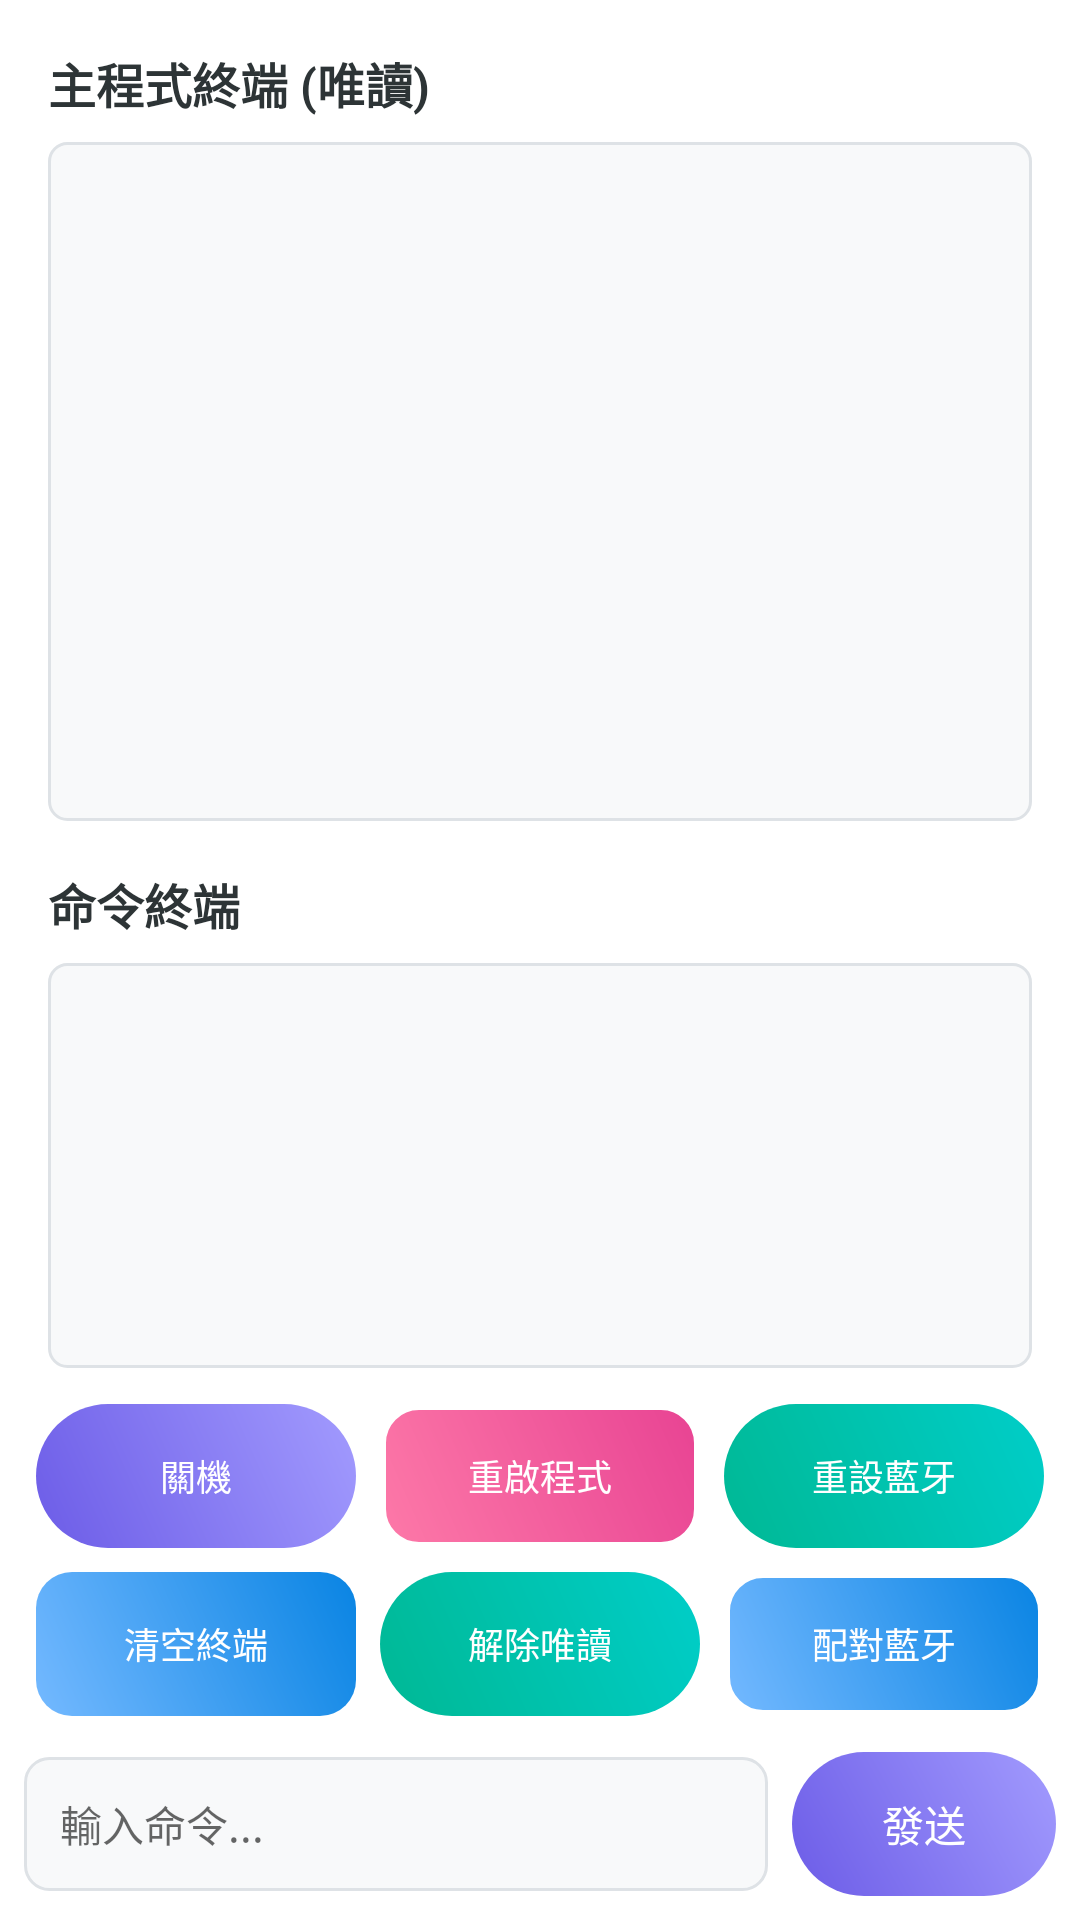

Here is an Android app screen rendered from its layout file. Give the layout XML and the strings, colors and styles it references.
<!-- AndroidManifest.xml: application theme Theme.Test -->
<!-- res/layout/activity_usb_terminal.xml -->
<?xml version="1.0" encoding="utf-8"?>
<androidx.constraintlayout.widget.ConstraintLayout
    xmlns:android="http://schemas.android.com/apk/res/android"
    xmlns:app="http://schemas.android.com/apk/res-auto"
    xmlns:tools="http://schemas.android.com/tools"
    android:layout_width="match_parent"
    android:layout_height="match_parent"
    android:background="@drawable/fragment_background"
    android:padding="8dp">  

    
    <LinearLayout
        android:id="@+id/command_input_layout"
        android:layout_width="match_parent"
        android:layout_height="wrap_content"
        android:layout_marginTop="12dp"
        android:gravity="center_vertical"
        android:orientation="horizontal"
        app:layout_constraintBottom_toBottomOf="parent"
        app:layout_constraintEnd_toEndOf="parent"
        app:layout_constraintStart_toStartOf="parent">

        <EditText
            android:id="@+id/command_input"
            android:layout_width="0dp"
            android:layout_height="wrap_content"
            android:layout_weight="1"
            android:background="@drawable/value_background"
            android:enabled="false"
            android:hint="輸入命令..."
            android:imeOptions="actionSend"
            android:padding="12dp"
            android:textColor="@color/black"
            android:textSize="14sp" />

        <Button
            android:id="@+id/send_command_button"
            android:layout_width="wrap_content"
            android:layout_height="wrap_content"
            android:layout_marginStart="8dp"
            android:background="@drawable/gradient_button"
            android:elevation="0dp"
            android:enabled="false"
            android:stateListAnimator="@null"
            android:text="發送"
            android:textColor="@color/white"
            android:textSize="14sp" />
    </LinearLayout>

    
    <GridLayout
        android:id="@+id/button_grid_container"
        android:layout_width="match_parent"
        android:layout_height="wrap_content"
        android:layout_marginBottom="8dp"
        android:columnCount="3"
        android:rowCount="2"
        app:layout_constraintBottom_toTopOf="@id/command_input_layout"
        app:layout_constraintEnd_toEndOf="parent"
        app:layout_constraintStart_toStartOf="parent">

        
        <Button
            android:id="@+id/shutdown_button"
            style="@style/UsbTerminalButton"
            android:layout_columnWeight="1"
            android:background="@drawable/gradient_button"
            android:text="關機" />

        <Button
            android:id="@+id/restart_program_button"
            style="@style/UsbTerminalButton"
            android:layout_columnWeight="1"
            android:background="@drawable/gradient_button_tertiary"
            android:text="重啟程式" />

        <Button
            android:id="@+id/reset_bluetooth_button"
            style="@style/UsbTerminalButton"
            android:layout_columnWeight="1"
            android:background="@drawable/gradient_button_secondary"
            android:text="重設藍牙" />

        <Button
            android:id="@+id/clear_terminal_button"
            style="@style/UsbTerminalButton"
            android:layout_columnWeight="1"
            android:background="@drawable/gradient_button_guide"
            android:text="清空終端" />

        <Button
            android:id="@+id/toggle_readonly_button"
            style="@style/UsbTerminalButton"
            android:layout_columnWeight="1"
            android:background="@drawable/gradient_button_secondary"
            android:text="解除唯讀" />

        <Button
            android:id="@+id/pair_bluetooth_button"
            style="@style/UsbTerminalButton"
            android:layout_columnWeight="1"
            android:background="@drawable/gradient_button_quaternary"
            android:text="配對藍牙" />

    </GridLayout>

    
    <LinearLayout
        android:id="@+id/main_terminal_container"
        android:layout_width="match_parent"
        android:layout_height="0dp"
        android:background="@drawable/terminal_background"
        android:orientation="vertical"
        android:padding="8dp"
        app:layout_constraintBottom_toTopOf="@id/command_terminal_container"
        app:layout_constraintEnd_toEndOf="parent"
        app:layout_constraintStart_toStartOf="parent"
        app:layout_constraintTop_toTopOf="parent"
        app:layout_constraintVertical_weight="3"> 

        <TextView
            android:layout_width="wrap_content"
            android:layout_height="wrap_content"
            android:layout_marginBottom="8dp"
            android:text="主程式終端 (唯讀)"
            android:textColor="#2D3436"
            android:textSize="16sp"
            android:textStyle="bold" />

        <ScrollView
            android:id="@+id/main_terminal_scroll_view"
            android:layout_width="match_parent"
            android:layout_height="0dp"
            android:layout_weight="1"
            android:background="@drawable/code_background"
            android:padding="12dp">

            <TextView
                android:id="@+id/main_terminal_text"
                android:layout_width="match_parent"
                android:layout_height="wrap_content"
                android:fontFamily="monospace"
                android:lineSpacingExtra="4dp"
                android:textColor="#000000"
                android:textSize="14sp"
                tools:text="等待主程式輸出...\n" />
        </ScrollView>
    </LinearLayout>

    
    <LinearLayout
        android:id="@+id/command_terminal_container"
        android:layout_width="match_parent"
        android:layout_height="0dp"
        android:background="@drawable/terminal_background"
        android:orientation="vertical"
        android:padding="8dp"
        app:layout_constraintBottom_toTopOf="@id/button_grid_container"
        app:layout_constraintEnd_toEndOf="parent"
        app:layout_constraintStart_toStartOf="parent"
        app:layout_constraintTop_toBottomOf="@id/main_terminal_container"
        app:layout_constraintVertical_weight="2"> 

        <TextView
            android:layout_width="wrap_content"
            android:layout_height="wrap_content"
            android:layout_marginBottom="8dp"
            android:text="命令終端"
            android:textColor="#2D3436"
            android:textSize="16sp"
            android:textStyle="bold" />

        <ScrollView
            android:id="@+id/command_terminal_scroll_view"
            android:layout_width="match_parent"
            android:layout_height="0dp"
            android:layout_weight="1"
            android:background="@drawable/code_background"
            android:padding="12dp">

            <TextView
                android:id="@+id/command_terminal_text"
                android:layout_width="match_parent"
                android:layout_height="wrap_content"
                android:fontFamily="monospace"
                android:lineSpacingExtra="4dp"
                android:textColor="#000000"
                android:textSize="14sp"
                tools:text="等待命令輸入...\n" />
        </ScrollView>
    </LinearLayout>

</androidx.constraintlayout.widget.ConstraintLayout>
<!-- resources referenced by this layout -->
<resources>
  <color name="black">#FF000000</color>
  <color name="white">#FFFFFFFF</color>
  <!-- drawable code_background (drawable) -->
  <?xml version="1.0" encoding="utf-8"?>
  <shape xmlns:android="http://schemas.android.com/apk/res/android"
      android:shape="rectangle">
      <solid android:color="@color/card_background" />
      <corners android:radius="6dp" />
      <stroke
          android:width="1dp"
          android:color="#DEE2E6" />
  </shape>
  <!-- drawable fragment_background (drawable) -->
  <?xml version="1.0" encoding="utf-8"?>
  <shape xmlns:android="http://schemas.android.com/apk/res/android">
      <gradient
          android:type="radial"
          android:gradientRadius="400dp"
          android:startColor="#FFF"
          android:centerColor="#FFF"
          android:endColor="#FFF"/>
  </shape>
  <!-- drawable gradient_button (drawable) -->
  <?xml version="1.0" encoding="utf-8"?>
  <shape xmlns:android="http://schemas.android.com/apk/res/android">
      <gradient
          android:type="linear"
          android:angle="45"
          android:startColor="#6C5CE7"
          android:endColor="#A29BFE"/>
      <corners android:radius="28dp"/>
  </shape>
  <!-- drawable gradient_button_guide (drawable) -->
  <?xml version="1.0" encoding="utf-8"?>
  <ripple xmlns:android="http://schemas.android.com/apk/res/android"
      android:color="#33FFFFFF">
      <item>
          <shape android:shape="rectangle">
              <gradient
                  android:angle="45"
                  android:endColor="#0984E3"
                  android:startColor="#74B9FF" />
              <corners android:radius="12dp" />
          </shape>
      </item>
  </ripple>
  <!-- drawable gradient_button_quaternary (drawable) -->
  <?xml version="1.0" encoding="utf-8"?>
  <shape xmlns:android="http://schemas.android.com/apk/res/android"
      android:shape="rectangle">
      <gradient
          android:startColor="#74B9FF"
          android:endColor="#0984E3"
          android:angle="45" />
      <corners android:radius="12dp" />
      <stroke
          android:width="2dp"
          android:color="#FFFFFF" />
  </shape>
  <!-- drawable gradient_button_secondary (drawable) -->
  <?xml version="1.0" encoding="utf-8"?>
  <shape xmlns:android="http://schemas.android.com/apk/res/android">
      <gradient
          android:type="linear"
          android:angle="45"
          android:startColor="#00B894"
          android:endColor="#00CEC9"/>
      <corners android:radius="28dp"/>
  </shape>
  <!-- drawable gradient_button_tertiary (drawable) -->
  <?xml version="1.0" encoding="utf-8"?>
  <shape xmlns:android="http://schemas.android.com/apk/res/android"
      android:shape="rectangle">
      <gradient
          android:startColor="#FD79A8"
          android:endColor="#E84393"
          android:angle="45" />
      <corners android:radius="12dp" />
      <stroke
          android:width="2dp"
          android:color="#FFFFFF" />
  </shape>
  <!-- drawable terminal_background (drawable) -->
  <?xml version="1.0" encoding="utf-8"?>
  <shape xmlns:android="http://schemas.android.com/apk/res/android"
      android:shape="rectangle">
  
      
      <solid android:color="@color/white" />
  
      
      <corners android:radius="16dp" />
  
  </shape>
  <!-- drawable value_background (drawable) -->
  <?xml version="1.0" encoding="utf-8"?>
  <shape xmlns:android="http://schemas.android.com/apk/res/android"
      android:shape="rectangle">
      <solid android:color="#F8F9FA" />
      <corners android:radius="8dp" />
      <stroke
          android:width="1dp"
          android:color="#DEE2E6" />
  </shape>
  <style name="Theme.Test" parent="Theme.MaterialComponents.DayNight.NoActionBar.Bridge" />
  <color name="card_background">#F8F9FA</color>
</resources>
